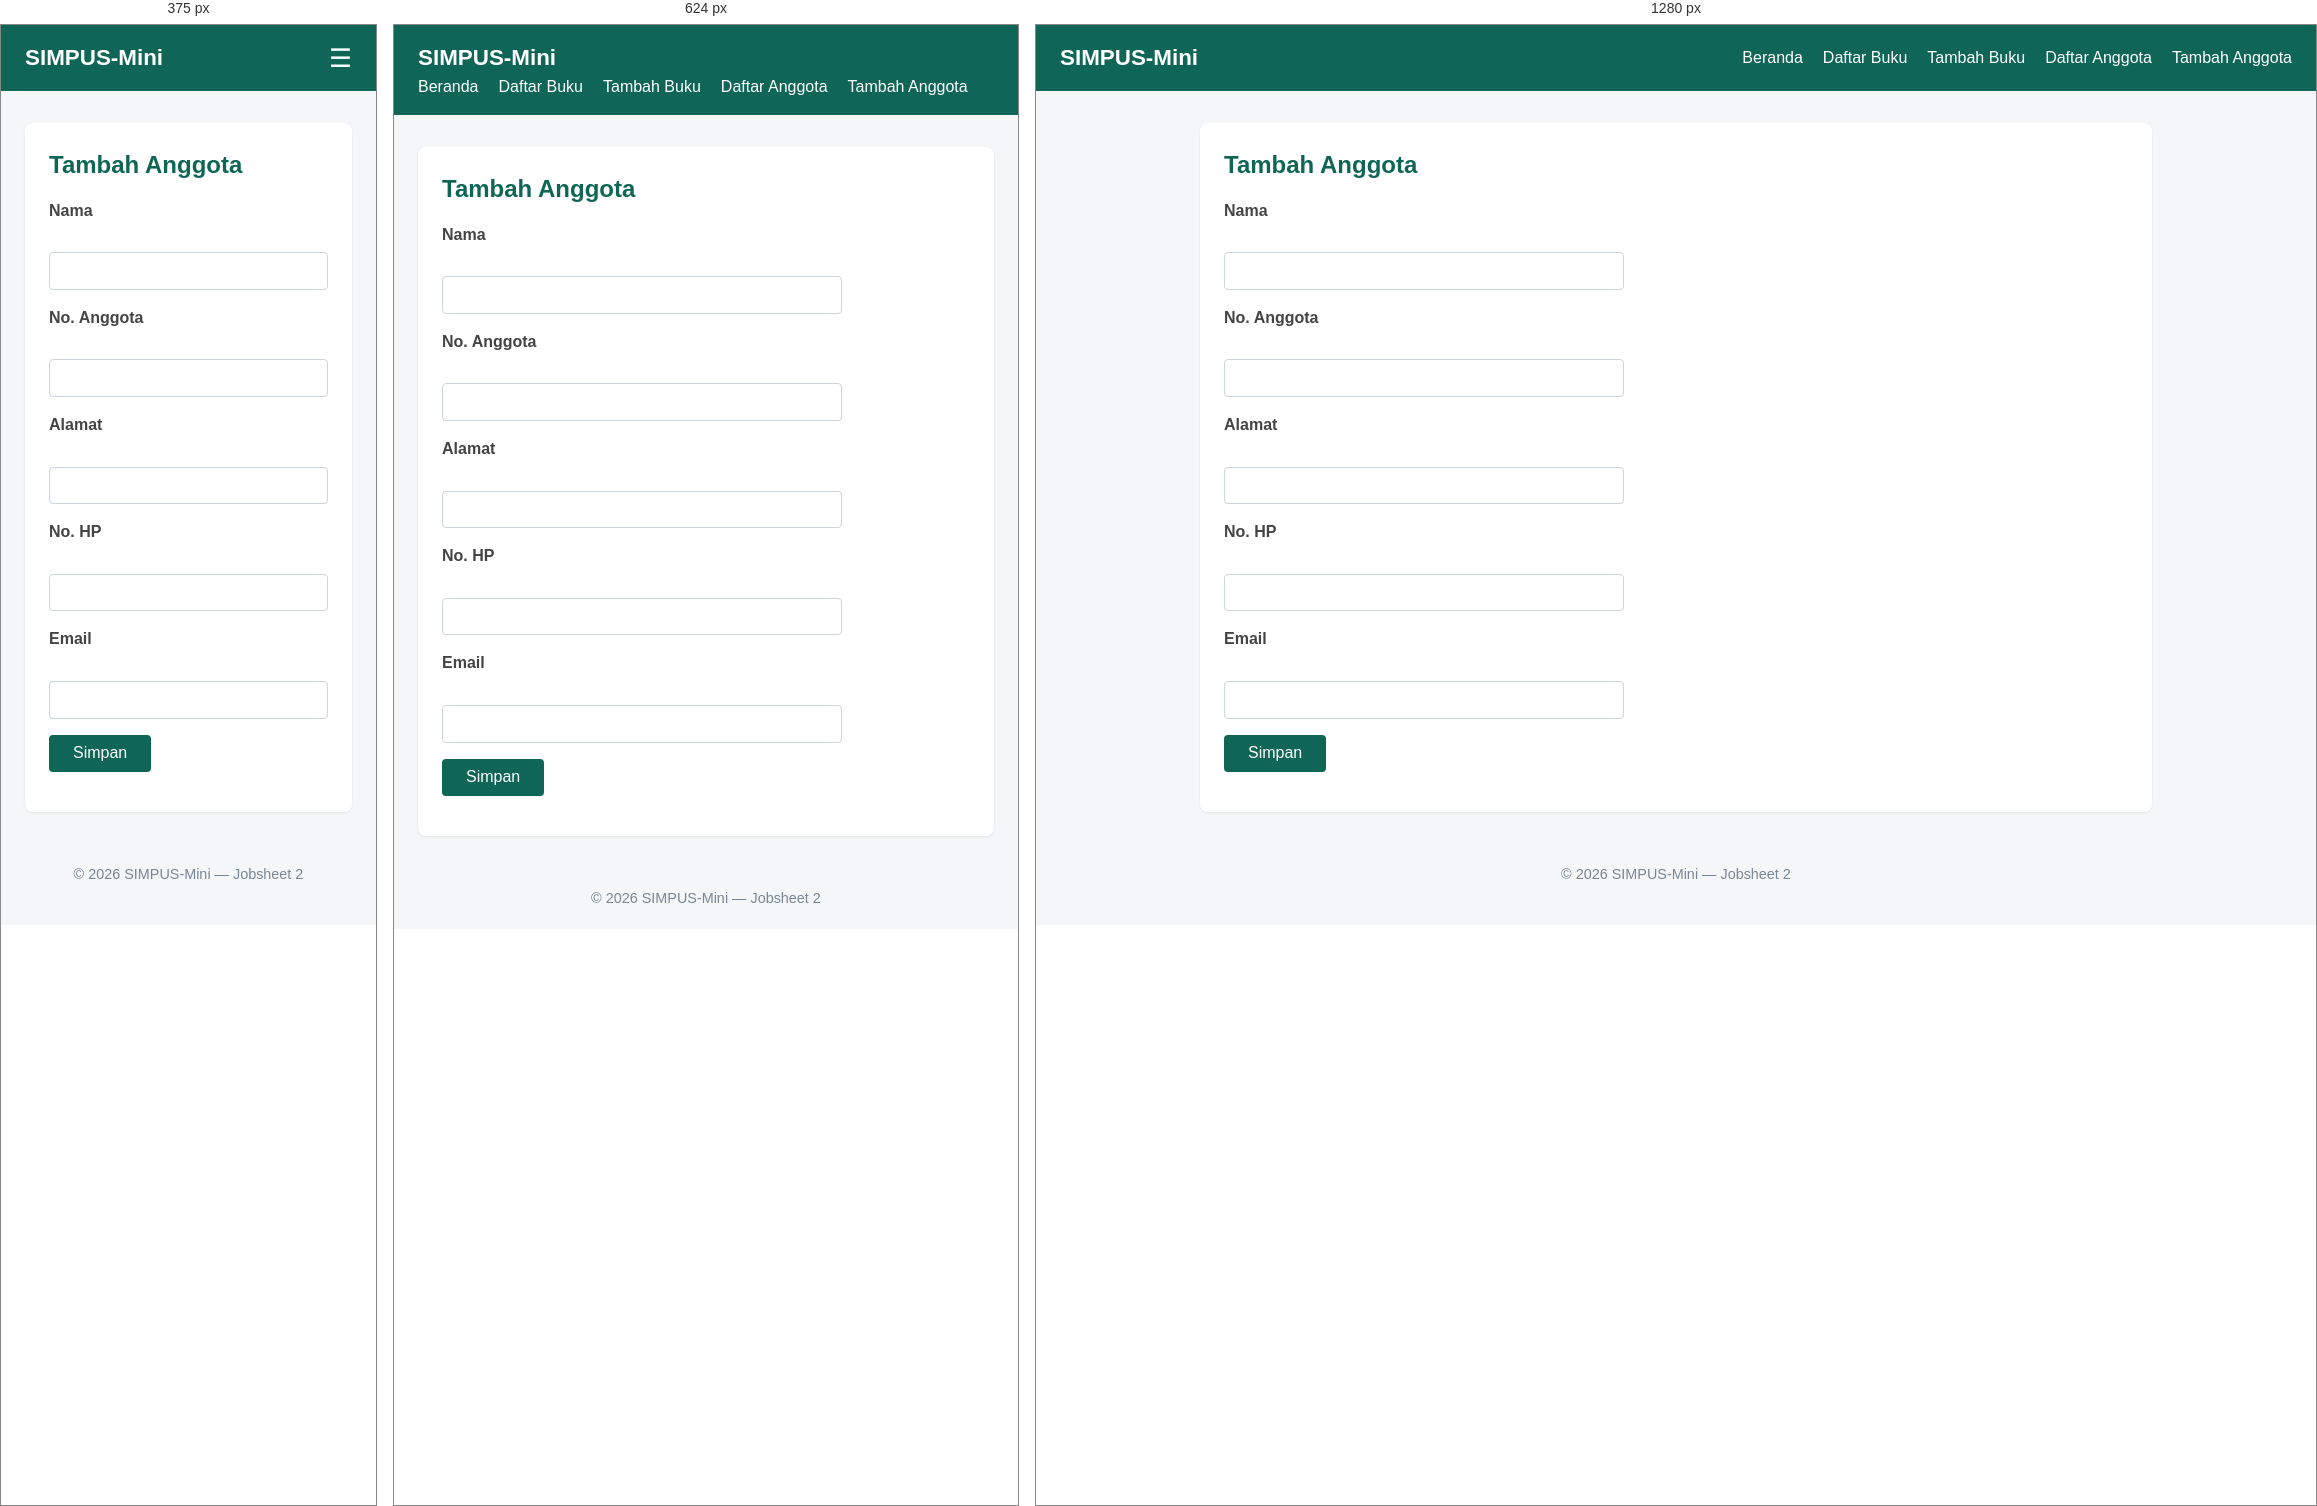
Rendered at 375 px, 624 px and 1280 px, left to right.

<!-- file: tambah.html -->
<!doctype html>
<html lang="id">
  <head>
    <meta charset="UTF-8" />
    <!-- menambah viewport -->
    <meta name="viewport" content="width=device-width, initial-scale=1.0" />
    <title>SIMPUS-Mini | Tambah Anggota</title>
    <link rel="stylesheet" href="../assets/css/style.css" />
  </head>
  <body>
    <header>
      <h1>SIMPUS-Mini</h1>
      <!-- merubah label menjadi button  -->
      <button type="button" id="nav-toggle-btn" class="nav-toggle-label" aria-label="Menu">&#9776;</button> 
      <nav>
        <ul>
          <li><a href="../index.html">Beranda</a></li>
          <li><a href="../buku/list.html">Daftar Buku</a></li>
          <li><a href="../buku/tambah.html">Tambah Buku</a></li>
          <li><a href="../anggota/list.html">Daftar Anggota</a></li>
          <li><a href="../anggota/tambah.html">Tambah Anggota</a></li>
        </ul>
      </nav>
    </header>

    <main>
      <section>
        <h2>Tambah Anggota</h2>
        <form id="form-tambah"> <!-- menambah form-tambah  -->
          <p>
            <label for="nama">Nama</label><br />
            <input type="text" id="nama" name="nama" required />
          </p>
          <p>
            <label for="no_anggota">No. Anggota</label><br />
            <input type="text" id="no_anggota" name="no_anggota" required />
          </p>
          <p>
            <label for="alamat">Alamat</label><br />
            <input type="text" id="alamat" name="alamat" />
          </p>
          <p>
            <label for="no_hp">No. HP</label><br />
            <input type="text" id="no_hp" name="no_hp" />
          </p>
          <p>
            <label for="email">Email</label><br />
            <input type="email" id="email" name="email" required />
          </p>
          <p>
            <button type="submit">Simpan</button>
          </p>
        </form>
      </section>
    </main>

    <footer>
      <p>&copy; 2026 SIMPUS-Mini &mdash; Jobsheet 2</p>
    </footer>
    <script src="../assets/js/app.js"></script>
  </body>
</html>


/* @media block from style.css */
@media (max-width: 768px) {
  main section:nth-of-type(2) {
    grid-template-columns: repeat(2, 1fr);
  }
}

/* @media block from style.css */
@media (max-width: 480px) {
  header nav.nav-open {
    display: block;
  }

  .nav-toggle-label {
    display: block;
  }

  /* 2 animasi geser halus pada menu hamburger */
  header nav {
    max-height: 0;
    overflow: hidden;
    width: 100%;
    order: 3;
    transition: max-height 0.3s ease;
  }

  header nav.nav-open {
    max-height: 300px;
  }

 

  /* .nav-toggle:checked ~ nav {
    display: block;
  } */

  header nav ul {
    flex-direction: column;
  }

  main section:nth-of-type(2) {
    grid-template-columns: 1fr;
  }

  form input,
  form select {
    max-width: 100%;
  }
}